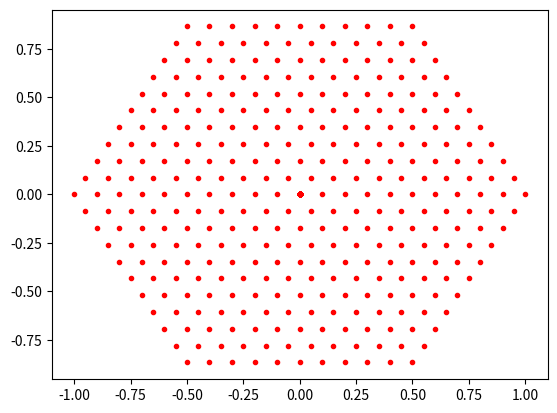

Generate this figure with matplotlib:
from numpy import *
from pylab import *
from math import *
import matplotlib
import numpy as np
from matplotlib import cm
from matplotlib import pyplot as plt

N=10
SS=(N+1)*(N+1)*6
t=[0]*SS
s=[0]*SS   
LL=0

for i in range(0,N+1):
 for j in range(0,i):
  px=j*1.0/N-0.5*i/N
  py=sqrt(3)*0.5*i/N
  for j in range(0,6):
   qqx=0.5*px+sqrt(3)*0.5*py
   qqy=-0.5*sqrt(3)*px+0.5*py
   px=qqx
   py=qqy
   t[LL]=px
   s[LL]=py
   LL=LL+1



     
plot(t,s, 'r.')
plt.show()
